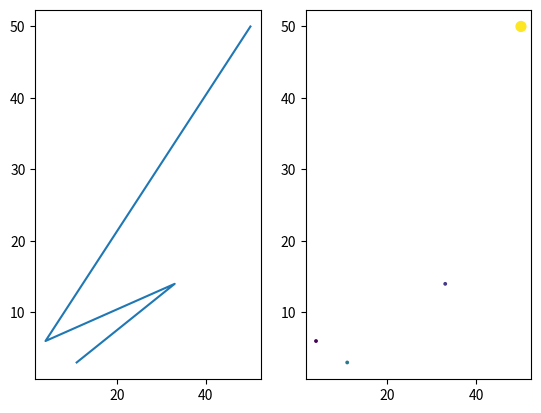

Python code for this plot:
#!/usr/bin/env python3

import numpy as np
import matplotlib.pyplot as plt

def subfigures(a):
    fig, ax = plt.subplots(1,2)
    ax[0].plot(a[:,0], a[:,1])
    ax[1].scatter(a[:,0], a[:,1], s=a[:,3],c=a[:,2])
    plt.show()

def main():
    a = np.array([[11,3,25,3], [33,14,15,3], [4,6,8,3], [50,50,50,50]])
    subfigures(a)

if __name__ == "__main__":
    main()
